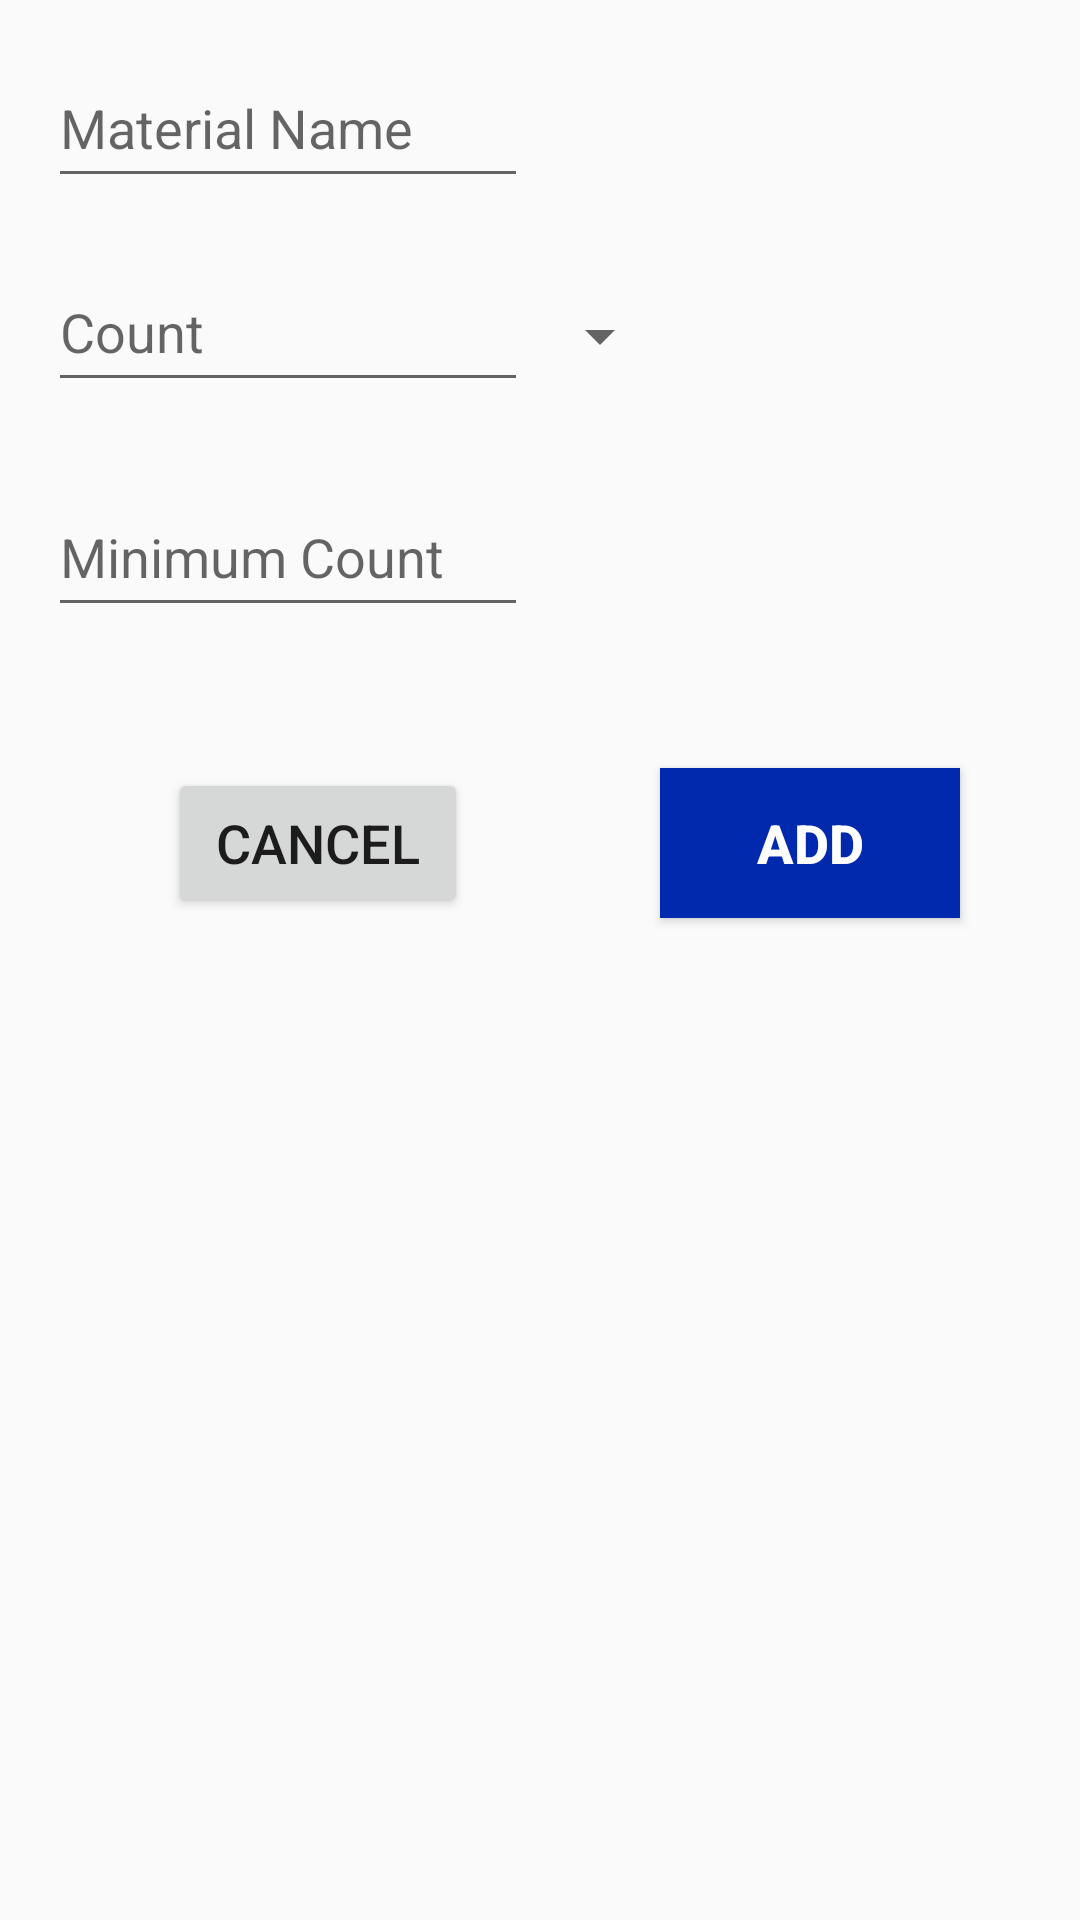

The Android layout XML behind this screen, and the referenced resources:
<!-- AndroidManifest.xml: application theme AppTheme -->
<!-- res/layout/activity_open_add_item_dialog.xml -->
<?xml version="1.0" encoding="utf-8"?>
<androidx.constraintlayout.widget.ConstraintLayout xmlns:android="http://schemas.android.com/apk/res/android"
    xmlns:app="http://schemas.android.com/apk/res-auto"
    xmlns:tools="http://schemas.android.com/tools"
    android:layout_width="match_parent"
    android:layout_height="match_parent"
    tools:context=".OpenAddItemDialogActivity">

    <EditText
        android:id="@+id/material"
        android:layout_width="160dp"
        android:layout_height="50dp"
        android:layout_marginStart="16dp"
        android:layout_marginLeft="16dp"
        android:layout_marginTop="16dp"
        android:ems="10"
        android:hint="@string/material_name"
        android:inputType="textPersonName"
        app:layout_constraintStart_toStartOf="parent"
        app:layout_constraintTop_toTopOf="parent" />

    <EditText
        android:id="@+id/count"
        android:layout_width="160dp"
        android:layout_height="50dp"
        android:layout_marginStart="16dp"
        android:layout_marginLeft="16dp"
        android:layout_marginTop="84dp"
        android:ems="10"
        android:hint="@string/material_count"
        android:inputType="number"
        app:layout_constraintStart_toStartOf="parent"
        app:layout_constraintTop_toTopOf="parent"
        tools:text="0" />

    <EditText
        android:id="@+id/minimum_count"
        android:layout_width="160dp"
        android:layout_height="50dp"
        android:layout_marginStart="16dp"
        android:layout_marginLeft="16dp"
        android:layout_marginTop="25dp"
        android:ems="10"
        android:hint="@string/minimum_count"
        android:inputType="number"
        app:layout_constraintStart_toStartOf="parent"
        app:layout_constraintTop_toBottomOf="@+id/count"
        tools:text="0" />

    <Button
        android:id="@+id/add"
        android:layout_width="100dp"
        android:layout_height="50dp"
        android:layout_marginTop="47dp"
        android:layout_marginEnd="40dp"
        android:layout_marginRight="40dp"
        android:background="@color/colorPrimary"
        android:text="@string/add_button"
        android:textColor="@android:color/background_light"
        android:textSize="18sp"
        android:textStyle="bold"
        app:layout_constraintEnd_toEndOf="parent"
        app:layout_constraintTop_toBottomOf="@+id/minimum_count" />

    <Button
        android:id="@+id/cancel"
        android:layout_width="100dp"
        android:layout_height="50dp"
        android:layout_marginStart="56dp"
        android:layout_marginLeft="56dp"
        android:layout_marginTop="47dp"
        android:onClick="CancelAddItem"
        android:text="@string/cancel_button"
        android:textSize="18sp"
        app:layout_constraintStart_toStartOf="parent"
        app:layout_constraintTop_toBottomOf="@+id/minimum_count" />

    <Spinner
        android:id="@+id/unit_spinner"
        android:layout_width="125dp"
        android:layout_height="wrap_content"
        android:layout_marginTop="100dp"
        android:dropDownVerticalOffset="30dp"
        android:dropDownWidth="165dp"
        android:rotationY="180"
        android:spinnerMode="dropdown"
        app:layout_constraintStart_toEndOf="@+id/count"
        app:layout_constraintTop_toTopOf="parent" />

</androidx.constraintlayout.widget.ConstraintLayout>
<!-- resources referenced by this layout -->
<resources>
  <color name="colorPrimary">#0029AE</color>
  <string name="add_button">Add</string>
  <string name="cancel_button">Cancel</string>
  <string name="material_count">Count</string>
  <string name="material_name">Material Name</string>
  <string name="minimum_count">Minimum Count</string>
  <style name="AppTheme" parent="Theme.AppCompat.Light.DarkActionBar">
          
          <item name="colorPrimary">#FF0029AE</item>
          <item name="colorPrimaryDark">#FFC30000</item>
          <item name="colorAccent">@color/colorAccent</item>
      </style>
  <color name="colorAccent">#D81B60</color>
</resources>
